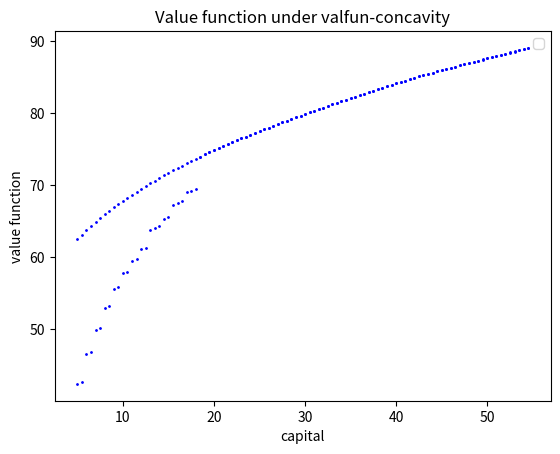

Here is the Python script that generated this plot:
# -*- coding: utf-8 -*-
"""
[redacted]
"""

import numpy as np
import matplotlib as mpl
import time

beta=0.988 #standard US rate of impatience
theta=0.679 #labour share
delta=0.013 #standard US depreciation rate
h=1 #fixed labour supply
kappa=0
#kappa=5.24
nu=2

k_low=5 #set lower bound for the capital grid
k_high=55 #set upper bound for the capital grid
fine=101 #set density of the grid

k_grid=np.linspace(k_low, k_high, fine)

vfpx=np.zeros((1,fine-1)) #initialising x-grid for plotting valfun
for i in range(0, fine-1):
    vfpx[0,i]=k_grid[i]
tic=time.time()

valfun=np.zeros((1,fine-1)) #create array of zeros to store value function
g=np.zeros((1, fine-1)) #create array to store indices of optimal capital levels (useful for policy function)

#Now we'll build the return matrix:

M=np.zeros((fine-1, fine-1)) #initialize the matrix
for i in range(0, fine-1):
    for j in range(0, fine-1):
        if (k_grid[i]**(1-theta))*((h)**theta)-k_grid[j]+(1-delta)*k_grid[i]>=0:
            M[i,j]=np.log((k_grid[i]**(1-theta))*((h)**theta)-k_grid[j]+(1-delta)*k_grid[i])-kappa*(h**(1+1/nu))/(1+1/nu)
        else: M[i,j]=-1000000
        
#Now true iteration starts
        
iter=0 #number of completed iterations
maxiter=10000 #maximum number of iterations
conv=0.001 #convergence level

chi=np.zeros((fine-1, fine-1)) #initialize chi
progress=1

#first iteration goes as it used to go, because we need initial g
valfun_old=np.copy(valfun) #store old valfun
for i in range(0, fine-1):
    chi[i,]=M[i,]+beta*valfun #update chi
for i in range(0, fine-1):
    valfun[0,i]=np.amax(chi[i,]) #update valfun
    g[0,i]=np.argmax(chi[i,])
progress=abs(np.amax(valfun-valfun_old)) #check progress
iter=iter+1

#now we apply monotonicity:
while iter<maxiter and progress>conv:
    valfun_old=np.copy(valfun)
    for i in range (0, fine-1):
        for j in range(int(g[0,i]), fine-1):
            chi[i,j]=M[i,j]+beta*valfun[0,j]
    for i in range(0, fine-1):
        valfun[0,i]=np.amax(chi[i,]) #update valfun
        g[0,i]=np.argmax(chi[i,])
    progress=abs(np.amax(valfun-valfun_old)) #check progress
    iter=iter+1
            

toc=time.time()

mpl.pyplot.scatter(vfpx, valfun, s=1, color='blue')
mpl.pyplot.xlabel('capital')
mpl.pyplot.ylabel('value function')
mpl.pyplot.legend()
#mpl.pyplot.xlim([0, 200])
#mpl.pyplot.ylim([0, -500])
mpl.pyplot.title(r"Value function under g-monotonicity")
mpl.pyplot.show()

print("Value function iteration required ", iter-1, " iterations")
print("Value function iterations took ", toc-tic, " seconds")

##############################################################################
#Value function concavity
##############################################################################

tic=time.time()

valfun=np.zeros((1,fine-1)) #create array of zeros to store value function
g=np.zeros((1, fine-1)) #create array to store indices of optimal capital levels (useful for policy function)

#Now we'll build the return matrix:

M=np.zeros((fine-1, fine-1)) #initialize the matrix
for i in range(0, fine-1):
    for j in range(0, fine-1):
        if (k_grid[i]**(1-theta))*((h)**theta)-k_grid[j]+(1-delta)*k_grid[i]>=0:
            M[i,j]=np.log((k_grid[i]**(1-theta))*((h)**theta)-k_grid[j]+(1-delta)*k_grid[i])-kappa*(h**(1+1/nu))/(1+1/nu)
        else: M[i,j]=-1000000
        
#Now true iteration starts
        
iter=0 #number of completed iterations
maxiter=1000 #maximum number of iterations
conv=0.001 #convergence level

chi=np.zeros((fine-1, fine-1)) #initialize chi
progress=1

#first iteration goes as it used to go, because we need initial g
valfun_old=np.copy(valfun) #store old valfun
for i in range(0, fine-1):
    chi[i,]=M[i,]+beta*valfun #update chi
for i in range(0, fine-1):
    valfun[0,i]=np.amax(chi[i,]) #update valfun
    g[0,i]=np.argmax(chi[i,])
progress=abs(np.amax(valfun-valfun_old)) #check progress
iter=iter+1

while iter<maxiter and progress>conv:
#for j in range(0, maxiter):
    valfun_old=np.copy(valfun)
    for i in range(0, fine-1):
        for j in range(0, fine-1):
            chi[i,j]=M[i,j]+beta*valfun[0,j]
            if j>0 and chi[i,j]<chi[i,j-1]:
                #g[0,i]=j
                break
            valfun[0,i]=np.amax(chi[i,]) #update valfun
            g[0,i]=np.argmax(chi[i,])
    progress=abs(np.amax(valfun-valfun_old))
    iter=iter+1

toc=time.time()

mpl.pyplot.scatter(vfpx, valfun, s=1, color='blue')
mpl.pyplot.xlabel('capital')
mpl.pyplot.ylabel('value function')
mpl.pyplot.legend()
#mpl.pyplot.xlim([0, 200])
#mpl.pyplot.ylim([0, -500])
mpl.pyplot.title(r"Value function under valfun-concavity")
mpl.pyplot.show()

print("Value function iteration required ", iter, " iterations")
print("Value function iterations took ", toc-tic, " seconds")